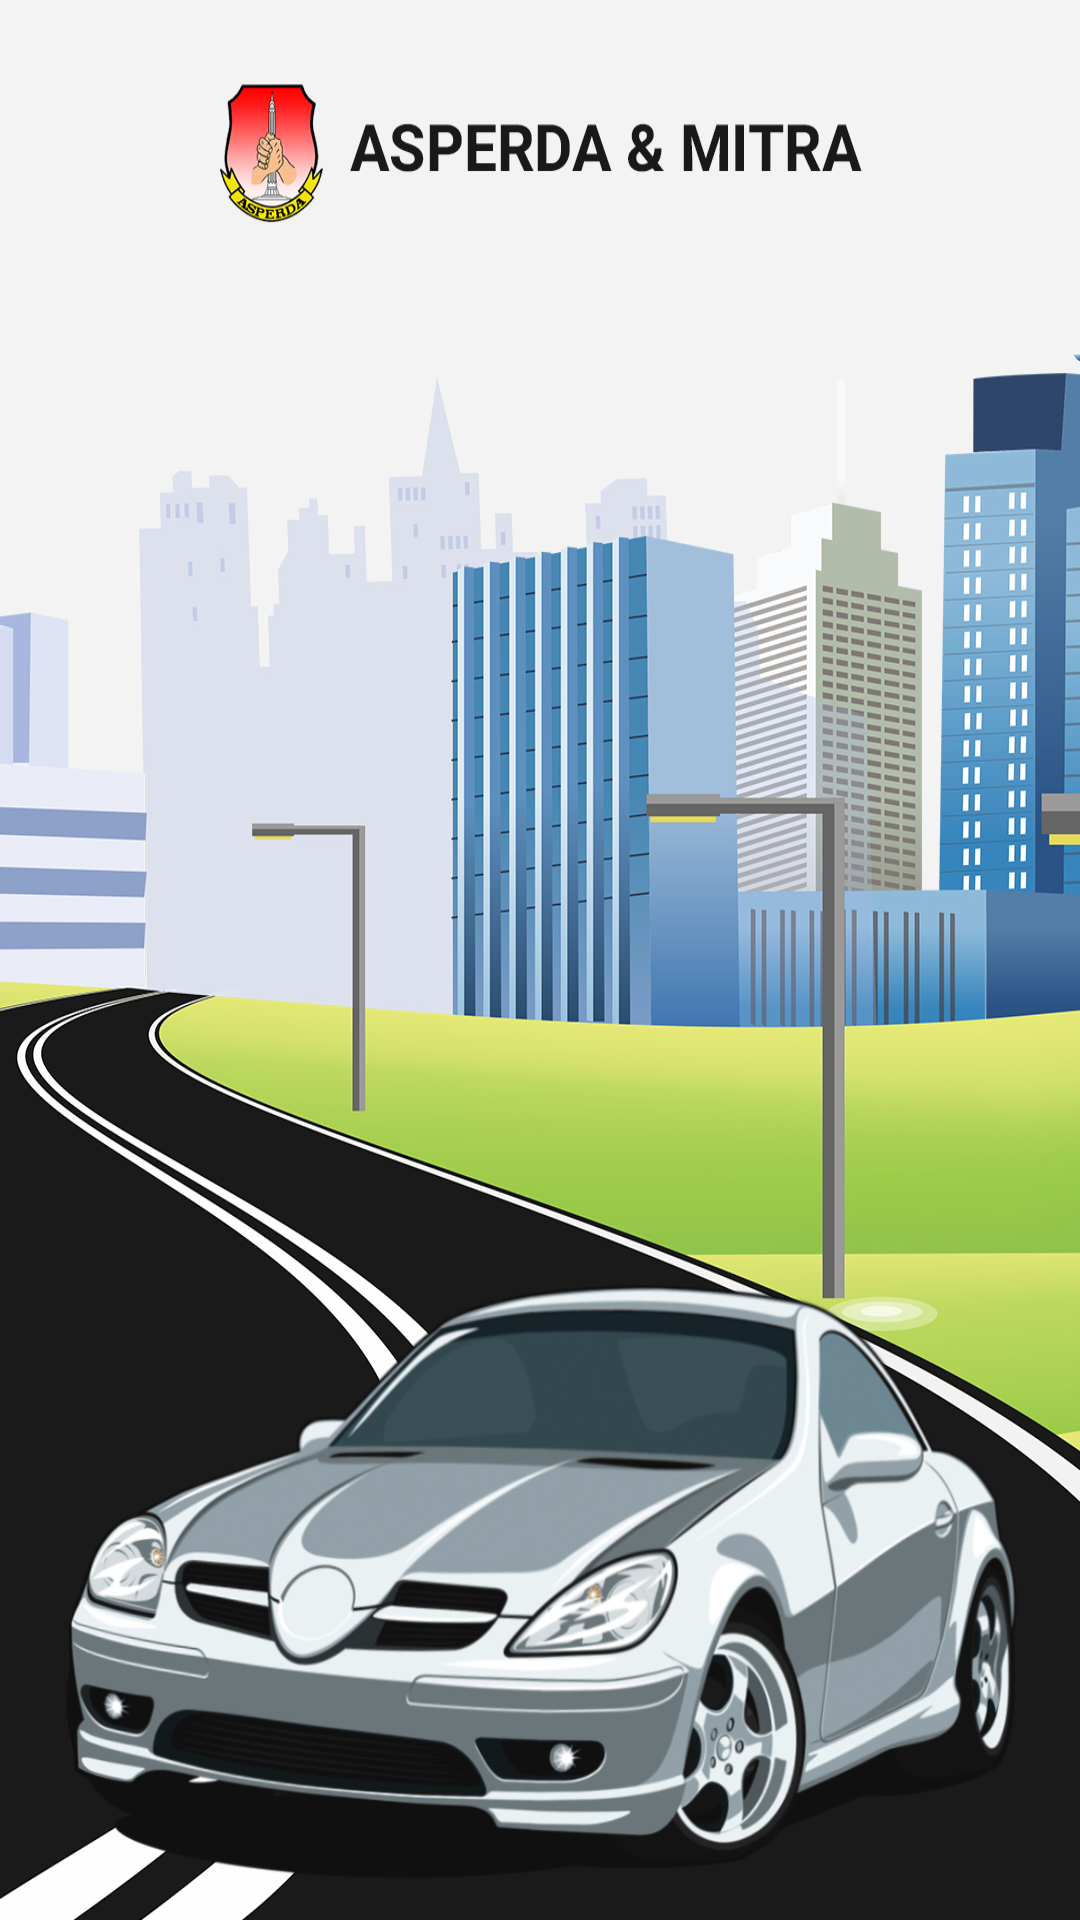

Here is an Android app screen rendered from its layout file. Give the layout XML and the strings, colors and styles it references.
<!-- AndroidManifest.xml: application theme AppTheme -->
<!-- res/layout/welcome_slide3.xml -->
<?xml version="1.0" encoding="utf-8"?>
<RelativeLayout xmlns:android="http://schemas.android.com/apk/res/android"
    android:layout_width="match_parent"
    android:layout_height="match_parent"
    android:background="@color/bg_screen3">

    <ImageView
        android:scaleType="fitXY"
        android:layout_width="match_parent"
        android:layout_height="match_parent"
        android:src="@drawable/splash_3"/>

</RelativeLayout>
<!-- resources referenced by this layout -->
<resources>
  <color name="bg_screen3">#3395ff</color>
  <!-- drawable splash_3: png bitmap (drawable-hdpi, 578990 bytes) -->
  <style name="AppTheme" parent="Theme.AppCompat.Light.NoActionBar">
          
          <item name="colorPrimary">@color/colorPrimary</item>
          <item name="colorPrimaryDark">@color/colorPrimaryDark</item>
          <item name="colorAccent">@color/colorAccent</item>
          <item name="android:fitsSystemWindows">false</item>
  
      </style>
  <color name="colorPrimary">#fc5241</color>
  <color name="colorPrimaryDark">#3a3a3a</color>
  <color name="colorAccent">#f26463</color>
</resources>
